Run: headless pygame with SDL's dummy video driver; simulated clock (each Clock.tick advances the game by its frame time, no real sleeping); random seed 0; keys injected as events and as key.get_pressed() state; mouse plan: one left click at the window centre at the start of phase 2, then a move to the lower-right quarter at the start of phase 3.
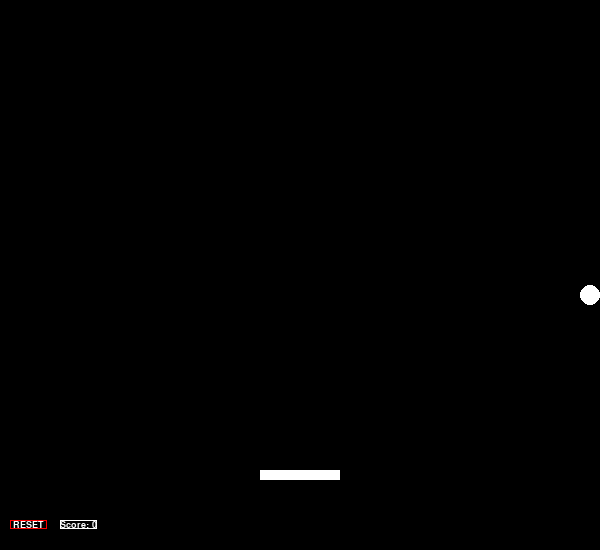
Frame 1 of 4 · flips 1–60 · no input
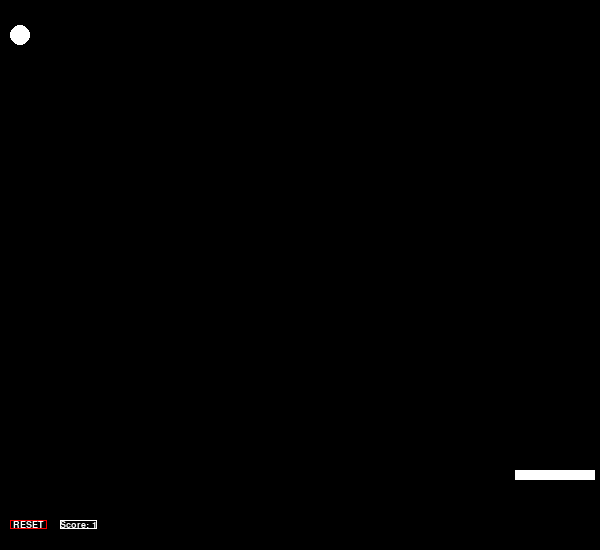
Frame 2 of 4 · flips 61–180 · clicked the window centre · tapped SPACE, RETURN · held RIGHT (→), D
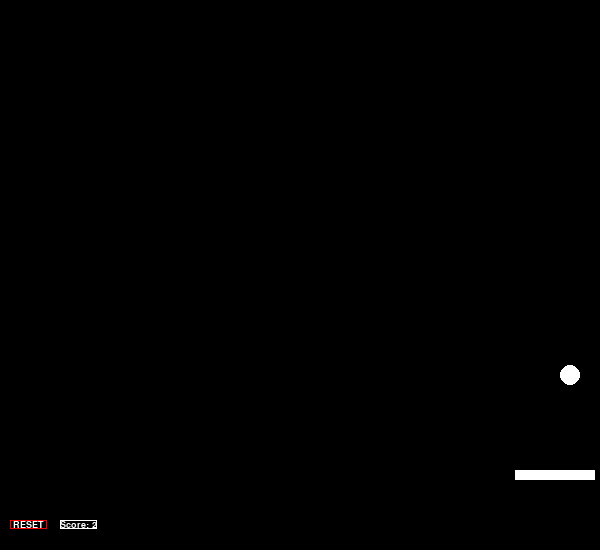
Frame 3 of 4 · flips 181–300 · moved the mouse to the lower-right quarter · held DOWN (↓), S
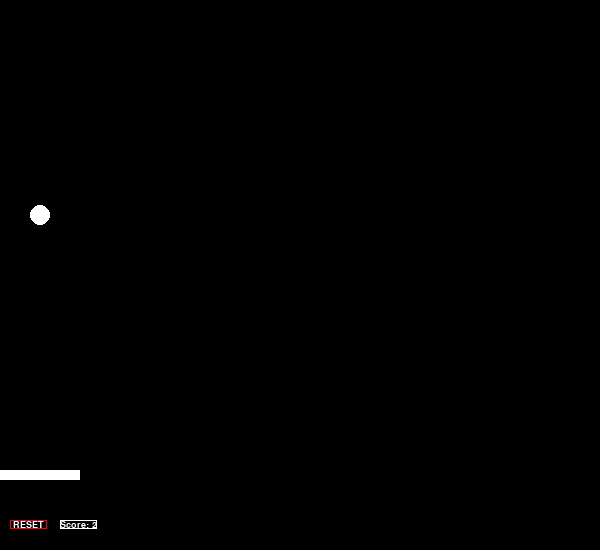
Frame 4 of 4 · flips 301–420 · held LEFT (←), A, UP (↑), W

The pygame program that drew these frames:

import pygame
from pygame.locals import *

#initalizes pygame
pygame.init()

SCREEN_WIDTH = 600
SCREEN_HEIGHT = 550

#creates game screen
screen = pygame.display.set_mode((SCREEN_WIDTH, SCREEN_HEIGHT))
clock = pygame.time.Clock()
FPS = 50

ACCELERATION = 0.1

class Ball():
    def __init__(self):
        #inital location of the ball
        self.y = 0
        self.x = ((SCREEN_WIDTH/2)-5)
        
        #inital direction of the ball when the games start
        self.yPlus = 5
        self.xPlus = 5

    def draw(self):
        pygame.draw.circle(screen, (255,255,255), (int(self.x),int(self.y)), 10)
    def move(self):
        #sets location of the ball by 5 in the x and y direction
        self.x += self.xPlus
        self.y += self.yPlus
        
        #sets the bounderies of the screen
        #if the ball hits a bounderies the direction of the x or y is changed
        
        #When the balls x location is greater then the screen width the x movement is reversed
        if self.x > SCREEN_WIDTH:
            self.xPlus = self.xPlus * -1
        #When the balls x location is less then 0 the x movment is reversed
        if self.x < 0:
            self.xPlus = self.xPlus * -1
        #When the balls y location is less than 0 the y movment is reversed
        if self.y < 0:
            self.yPlus = self.yPlus * -1
        #When the balls y location is greater than the screen height the x and y movement is changed to zero and stops (this is game over)
        if self.y > SCREEN_HEIGHT:
            self.xPlus = 0
            self.yPlus = 0
    
    #Reverses the y movement of the ball
    def hitPaddle(self):
        self.yPlus = self.yPlus * -1
    #Returns the y position of the ball
    def getPositionY(self):
        return self.y
    #Returns the x position of the ball
    def getPositionX(self):
        return self.x

class Paddle():
    def __init__(self):
        #Sets the inital x and y position of the paddle
        self.y = (SCREEN_HEIGHT - 80)
        self.x = ((SCREEN_WIDTH/2)-40)
    def draw(self):
        pygame.draw.rect(screen, (255,255,255), pygame.Rect(self.x, self.y, 80, 10))
    def move(self):
        
        #Sets the bounderies of the screen to prevent the paddle from moving off of the screen
        if (self.x == SCREEN_WIDTH - 80):
            self.x = self.x - 5
            return
        elif (self.x == 0):
            self.x = self.x + 5
            return
        
        #Moves location of paddle when left and right arrow keys are pressed
        key = pygame.key.get_pressed()    
        if key[pygame.K_RIGHT] == True:
            self.x = self.x + 5
        elif key[pygame.K_LEFT] == True:
            self.x = self.x - 5
    # Returns the x position of the paddle obj
    def getPositionX(self):
        return self.x

         
def bounce(paddle, ball, count): 
    #Created vairables to hold the locations of the ball and paddle objs
    paddle_x = paddle.getPositionX()
    ball_x = ball.getPositionX()
    ball_Y = ball.getPositionY()
    
    #If the ball's y position is at the y position of the paddle
    #then the x position of the ball is check to see if it is with in the max and min x position of the paddle
    #If the ball is with the paddles x positions the function returns true
    if (SCREEN_HEIGHT - 90) < (ball.getPositionY()):
        if ((ball_x < (paddle_x + 80) and ball_x > (paddle_x - 80))):
            count += 1
            return True
        
def game():  
    #Creates a Ball obj
    ball = Ball()
    #Creates a Paddle obj
    paddle = Paddle()
    
    #Creates a variable called font that specifies the type and size of font for text
    #Creates a text and rectangle variable for the rest button
    font =pygame.font.SysFont("Arial", 14)
    text1= font.render(" RESET ", True, (255,255,255))
    rect1 = text1.get_rect(topleft=(10, (SCREEN_HEIGHT - 30)))
    
    #Count variable to keep score of every time the ball touches the paddle
    count = 0
    
    run = True
    #While run remains true the game continues to run
    while run:
        
        #Creates another text and rectangle variable to display the score
        text2 = font.render("Score: " + str(count), True, (255,255,255))
        rect2 = text2.get_rect(topleft = (60,(SCREEN_HEIGHT - 30)))
 
        for event in pygame.event.get():
            if event.type == pygame.QUIT:
                run = False
                pygame.quit()
                break
            
            #If mouse is click while over the reset button game() is called starting the game over
            if event.type == pygame.MOUSEBUTTONDOWN:
                if event.button == 1:
                    if rect1.collidepoint(event.pos):
                        game()
        
        #fills the screen with black
        screen.fill((0,0,0))
        
        #combines text1 and rect1 obj to create the reset button
        screen.blit(text1, rect1)
        pygame.draw.rect(screen, (255,0,0),rect1,1)
        
        #combines text2 and rect2 obj that displays the score
        screen.blit(text2, rect2)
        pygame.draw.rect(screen,(255,255,255), rect2, 1)
        
        #displays ball
        ball.draw()
        #starts the balls motion
        ball.move()
        
        #displays the paddle
        paddle.draw()
        #Lets the user move the paddle location to the left or right
        paddle.move()
        
        #Determines if the ball has touched the paddle
        #If the ball is touching the paddle hitPaddle() is called which changes the balls direction
        #Count is increased (which is the score)
        if bounce(paddle, ball, count):
            ball.hitPaddle()
            count = count + 1

        clock.tick(FPS)
        pygame.display.flip()
      
game()
pygame.quit()
 
